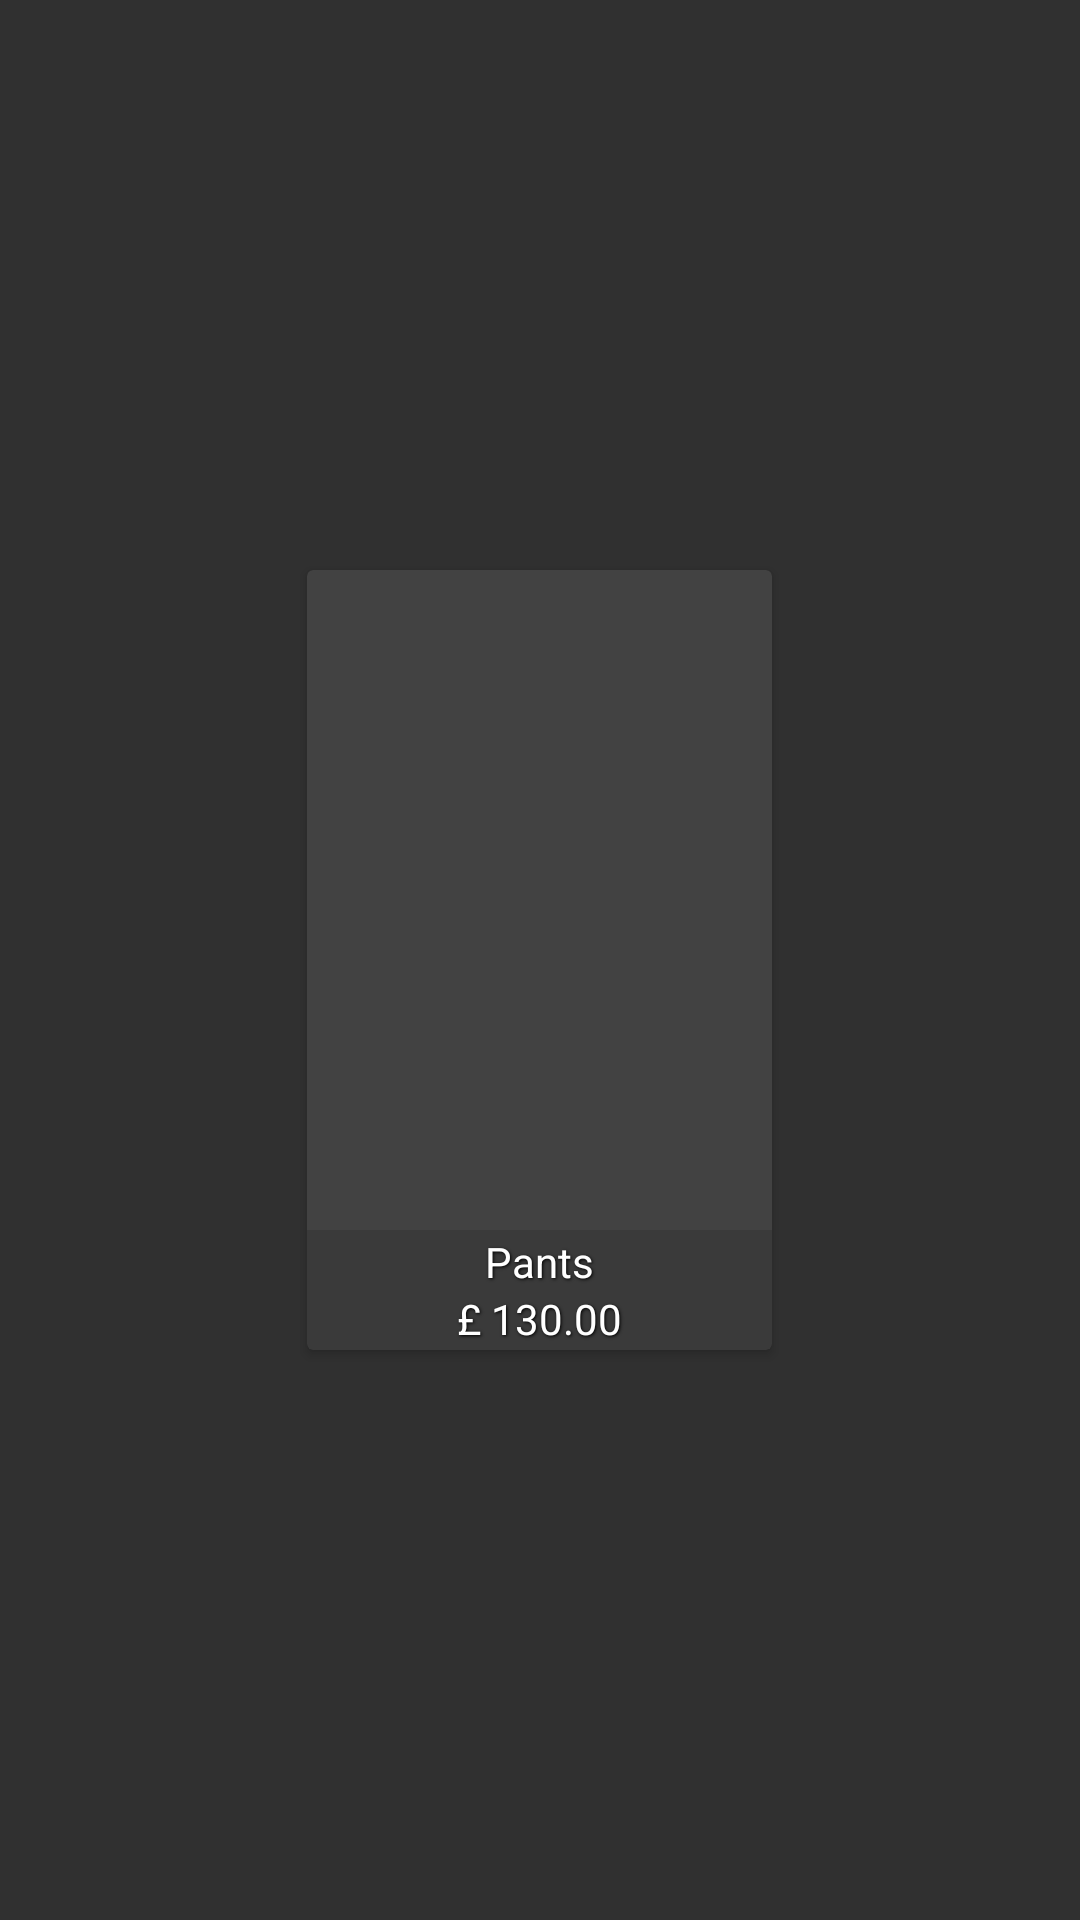

Android layout source for this screen:
<!-- AndroidManifest.xml: application theme AppTheme -->
<!-- res/layout/product_list_card_view.xml -->
<?xml version="1.0" encoding="utf-8"?>
<FrameLayout xmlns:android="http://schemas.android.com/apk/res/android"
  android:orientation="vertical"
  android:layout_width="match_parent"
  android:layout_height="match_parent">


  <android.support.v7.widget.CardView
    android:id="@+id/card_view"
    android:layout_gravity="center"
    style="@style/CardStyle"
    android:layout_height="@dimen/card_view_height">


    <ImageView
      android:layout_width="match_parent"
      android:layout_height="match_parent"
      android:scaleType="centerCrop"
      android:id="@+id/img_card_view" />

    <LinearLayout
      android:id="@+id/card_price_container"
      android:layout_width="match_parent"
      android:layout_gravity="bottom"
      android:gravity="center"
      android:orientation="vertical"
      android:background="@color/card_view_price_holder_background"
      android:layout_height="@dimen/card_view_price_holder_height">

      <TextView
        android:id="@+id/card_title_text"
        android:paddingTop="@dimen/card_view_padding_top"
        android:gravity="center"
        android:layout_gravity="center"
        android:textColor="@android:color/white"
        android:text="Pants"
        android:shadowColor="@android:color/black"
        android:shadowDx="1"
        android:shadowDy="1"
        android:shadowRadius="2"
        android:layout_width="match_parent"
        android:layout_height="wrap_content" />

      <TextView
        android:id="@+id/card_price_text"
        android:gravity="center"
        android:textColor="@android:color/white"
        android:text="@string/price_card_view"
        android:shadowColor="@android:color/black"
        android:shadowDx="1"
        android:shadowDy="1"
        android:shadowRadius="2"
        android:layout_width="match_parent"
        android:layout_height="wrap_content" />

    </LinearLayout>

  </android.support.v7.widget.CardView>
</FrameLayout>
<!-- resources referenced by this layout -->
<resources>
  <color name="card_view_price_holder_background">#1f000000</color>
  <dimen name="card_view_height">260dp</dimen>
  <dimen name="card_view_price_holder_height">40dp</dimen>
  <string name="price_card_view">£ 130.00</string>
  <style name="CardStyle" parent="CardView">
      <item name="android:layout_width">@dimen/card_view_width</item>
      <item name="android:layout_height">@dimen/card_view_height</item>
      <item name="android:stateListAnimator">@anim/raise_animation</item>
      <item name="android:layout_marginBottom">@dimen/card_view_margin</item>
      <item name="android:foreground">@drawable/ripple</item>
      <item name="cardElevation">@dimen/card_view_elevation</item>
      <item name="cardCornerRadius">@dimen/card_view_corner_radius</item>
    </style>
  <style name="AppTheme" parent="Theme.AppCompat.Light.DarkActionBar" />
  <dimen name="card_view_width">155dp</dimen>
  <!-- drawable ripple (drawable) -->
  <?xml version="1.0" encoding="utf-8"?>
  <ripple xmlns:android="http://schemas.android.com/apk/res/android"
    android:color="?android:colorControlHighlight" />
  
    
  <dimen name="card_view_elevation">2dp</dimen>
  <dimen name="card_view_corner_radius">2dp</dimen>
</resources>
